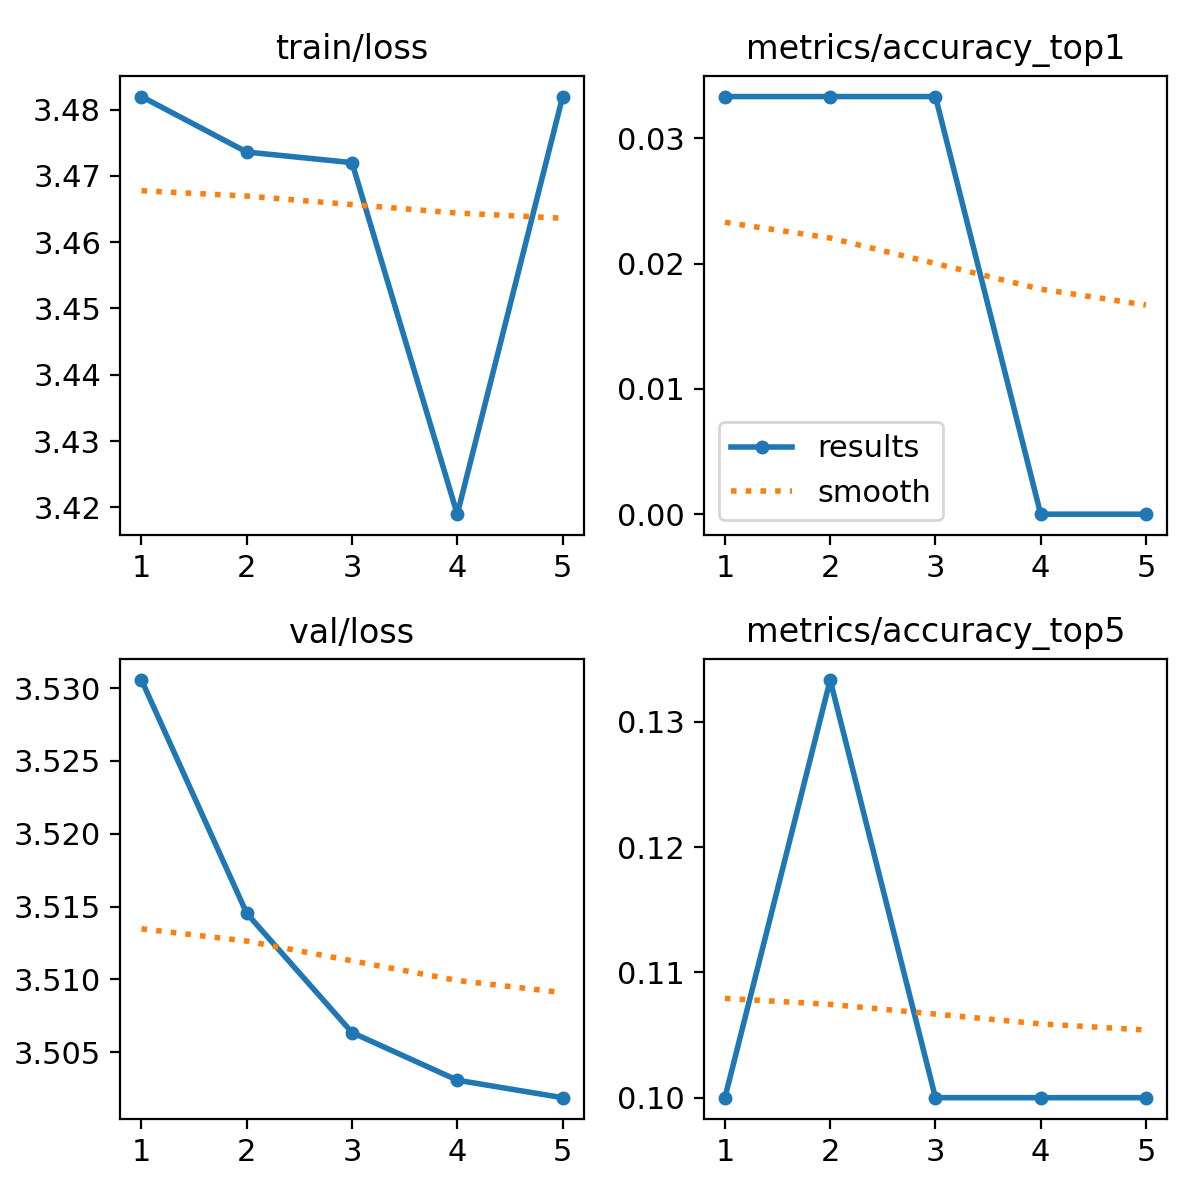

The file beside this chart, header and first rows:
epoch, time, train/loss, metrics/accuracy_top1, metrics/accuracy_top5, val/loss, lr/pg0, lr/pg1, lr/pg2
1, 4.117, 3.482, 0.03333, 0.1, 3.531, 8.82e-06, 8.82e-06, 8.82e-06
2, 6.385, 3.474, 0.03333, 0.1333, 3.515, 1.65052e-05, 1.65052e-05, 1.65052e-05
3, 6.745, 3.472, 0.03333, 0.1, 3.506, 1.95334e-05, 1.95334e-05, 1.95334e-05
4, 7.069, 3.419, 0, 0.1, 3.503, 1.79046e-05, 1.79046e-05, 1.79046e-05
5, 7.372, 3.482, 0, 0.1, 3.502, 1.16189e-05, 1.16189e-05, 1.16189e-05
